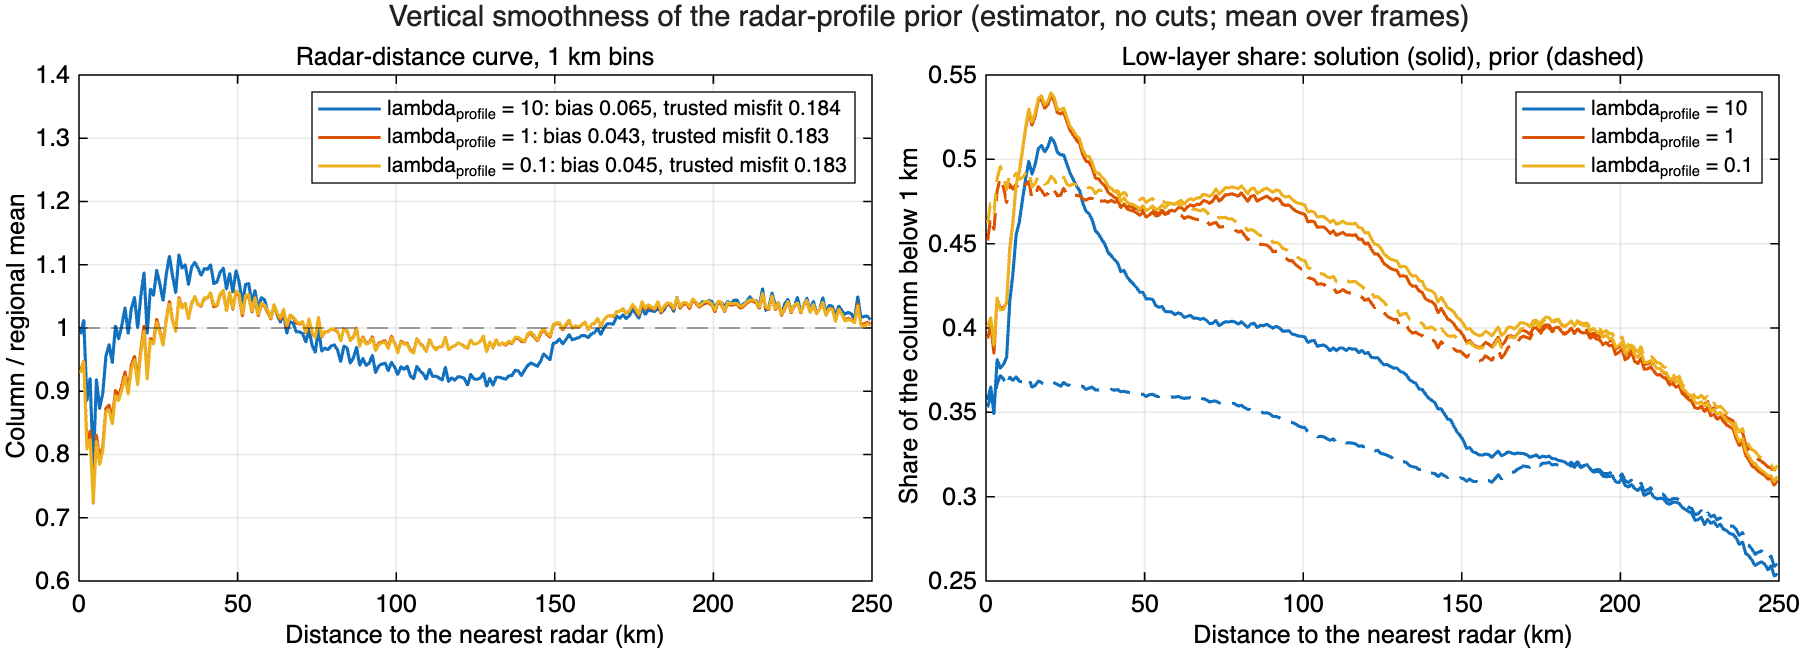

Source data for this figure (header and first rows):
lambda_profile, source, distance_km, below_1km, from_1_to_2km, above_2km, column
10, prior, 0-25, 27.4, 26.5, 17.8, 71.6
10, prior, 25-50, 26.6, 26.3, 17.8, 70.7
10, prior, 50-100, 25.5, 26.3, 18.2, 69.9
10, prior, 100-150, 24.2, 27.6, 20.2, 71.9
10, prior, 150-250, 23.1, 28.3, 20.9, 72.2
10, solution, 0-25, 38.6, 22.3, 11.9, 72.8
10, solution, 25-50, 36.7, 29, 12.3, 78
10, solution, 50-100, 26.9, 27.5, 15.1, 69.5
10, solution, 100-150, 24, 26.1, 16.2, 66.3
10, solution, 150-250, 23.2, 28.3, 20, 71.5
1, prior, 0-25, 41.9, 26.7, 12.2, 80.8
1, prior, 25-50, 40.3, 26.7, 12.2, 79.2
1, prior, 50-100, 37.5, 26.9, 12.7, 77.1
1, prior, 100-150, 33.7, 28.9, 14.8, 77.4
1, prior, 150-250, 31.5, 30.2, 15.3, 76.9
1, solution, 0-25, 41.7, 22.3, 10.4, 74.4
1, solution, 25-50, 42, 29, 11.5, 82.6
1, solution, 50-100, 36.4, 27, 14.3, 77.7
1, solution, 100-150, 33.5, 27.3, 14.7, 75.5
1, solution, 150-250, 31.6, 30.4, 15.1, 77
0.1, prior, 0-25, 42.3, 26.7, 12, 80.9
0.1, prior, 25-50, 40.6, 26.7, 12, 79.2
0.1, prior, 50-100, 37.7, 26.9, 12.5, 77.1
0.1, prior, 100-150, 34.3, 28.9, 14.4, 77.6
0.1, prior, 150-250, 32, 30.2, 14.9, 77
0.1, solution, 0-25, 41.4, 22.4, 10.2, 73.9
0.1, solution, 25-50, 42, 29.1, 11.4, 82.4
0.1, solution, 50-100, 36.6, 27, 14.1, 77.8
0.1, solution, 100-150, 34.1, 27.3, 14.5, 75.8
0.1, solution, 150-250, 32.1, 30.4, 14.7, 77.2
